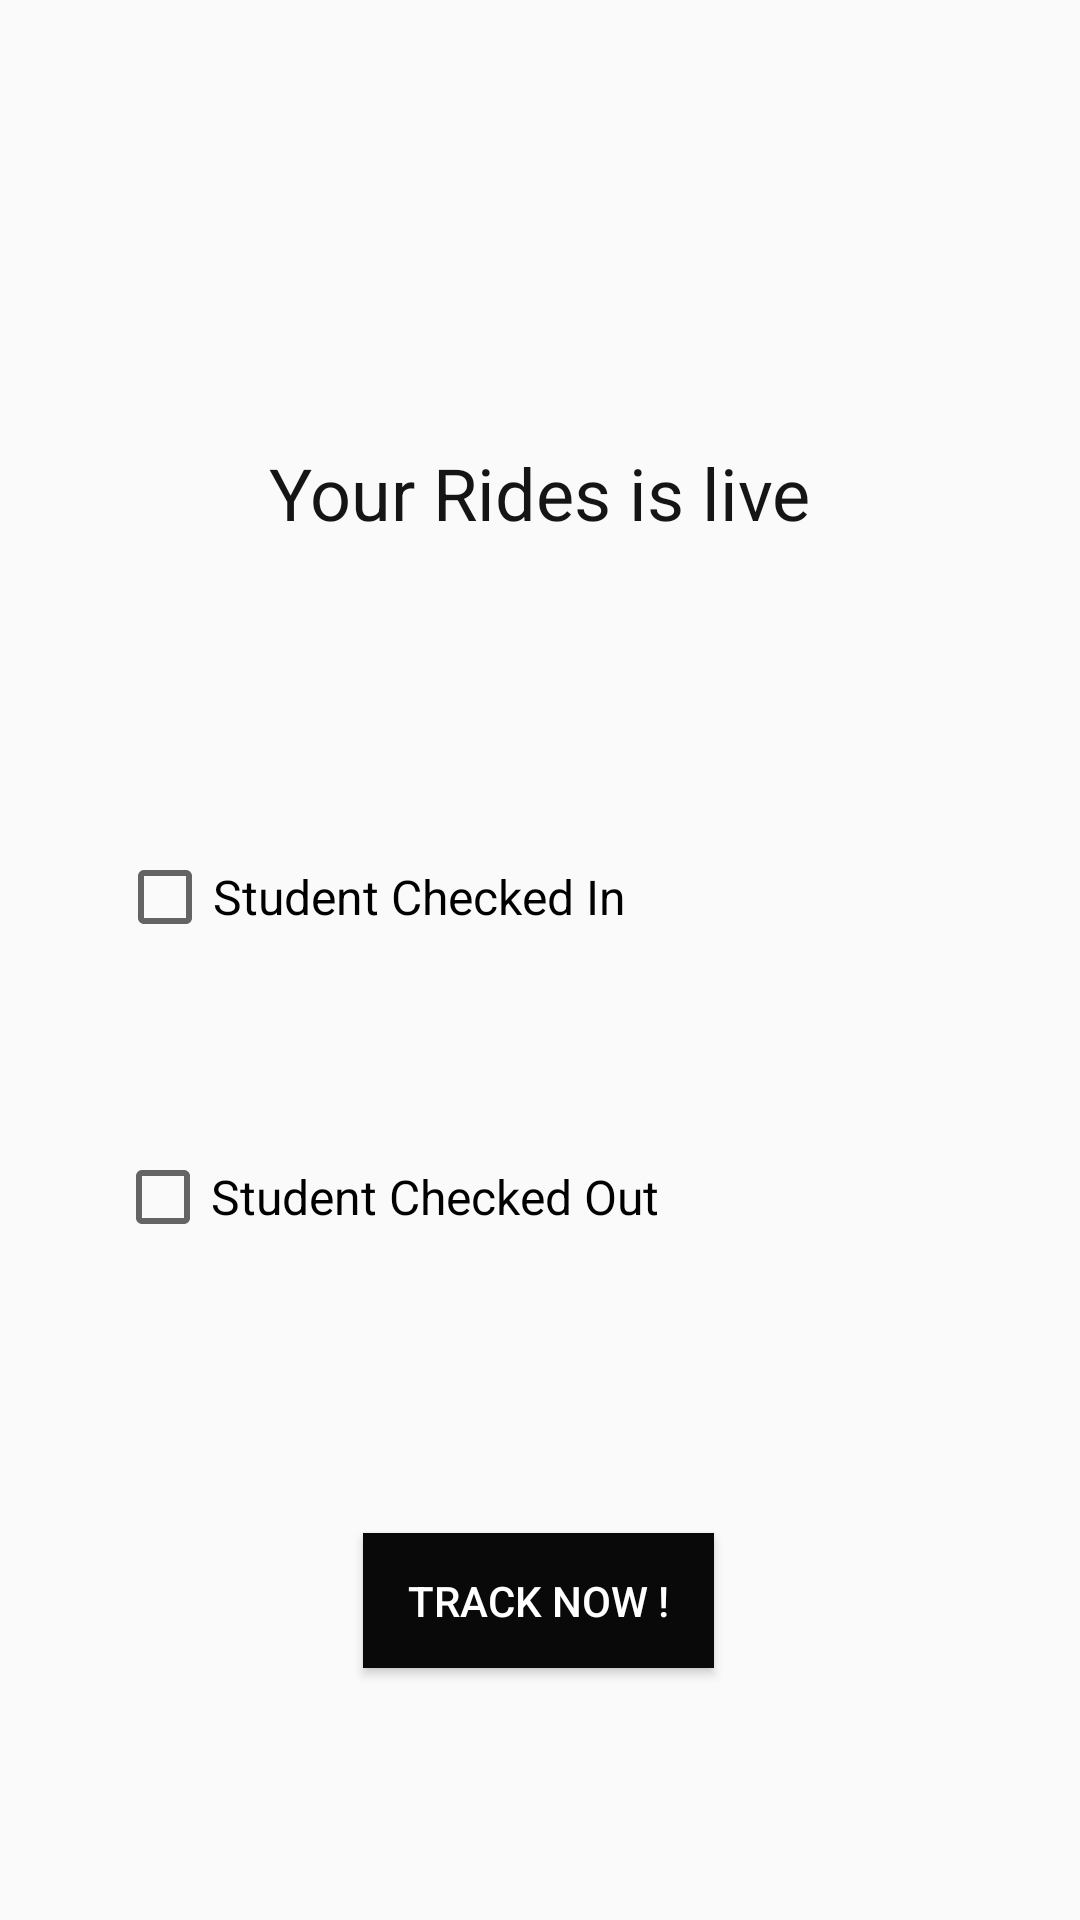

Write the Android layout XML for this screen, with the resource values it uses.
<!-- AndroidManifest.xml: application theme AppTheme -->
<!-- res/layout/homesubscribed.xml -->
<?xml version="1.0" encoding="utf-8"?>
<androidx.constraintlayout.widget.ConstraintLayout xmlns:android="http://schemas.android.com/apk/res/android"
    xmlns:app="http://schemas.android.com/apk/res-auto"
    xmlns:tools="http://schemas.android.com/tools"
    android:layout_width="match_parent"
    android:layout_height="match_parent">


    <Button
        android:id="@+id/track"
        android:layout_width="117dp"
        android:layout_height="45dp"
        android:layout_marginBottom="84dp"
        android:background="#090909"
        android:text="Track Now !"
        android:textColor="#FFFFFF"
        app:layout_constraintBottom_toBottomOf="parent"
        app:layout_constraintEnd_toEndOf="parent"
        app:layout_constraintHorizontal_bias="0.498"
        app:layout_constraintStart_toStartOf="parent" />

    <TextView
        android:id="@+id/textView12"
        android:layout_width="wrap_content"
        android:layout_height="wrap_content"
        android:layout_marginStart="177dp"
        android:layout_marginLeft="177dp"
        android:layout_marginEnd="176dp"
        android:layout_marginRight="176dp"
        android:text="Your Rides is live"
        android:textColor="#151515"
        android:textSize="24sp"
        app:layout_constraintBottom_toTopOf="@+id/checkBox"
        app:layout_constraintEnd_toEndOf="parent"
        app:layout_constraintHorizontal_bias="0.504"
        app:layout_constraintStart_toStartOf="parent"
        app:layout_constraintTop_toTopOf="parent"
        app:layout_constraintVertical_bias="0.591" />

    <CheckBox
        android:id="@+id/checkBox"
        android:layout_width="wrap_content"
        android:layout_height="wrap_content"
        android:layout_marginBottom="68dp"
        android:text="Student Checked In"
        android:textSize="16sp"
        app:layout_constraintBottom_toTopOf="@+id/checkBox2"
        app:layout_constraintEnd_toEndOf="parent"
        app:layout_constraintHorizontal_bias="0.205"
        app:layout_constraintStart_toStartOf="parent" />

    <CheckBox
        android:id="@+id/checkBox2"
        android:layout_width="wrap_content"
        android:layout_height="wrap_content"
        android:layout_marginBottom="96dp"
        android:text="Student Checked Out"
        android:textSize="16sp"
        app:layout_constraintBottom_toTopOf="@+id/track"
        app:layout_constraintEnd_toEndOf="parent"
        app:layout_constraintHorizontal_bias="0.215"
        app:layout_constraintStart_toStartOf="parent" />

</androidx.constraintlayout.widget.ConstraintLayout>
<!-- resources referenced by this layout -->
<resources>
  <style name="AppTheme" parent="Theme.AppCompat.Light.DarkActionBar">
          
          <item name="colorPrimary">@color/colorPrimary</item>
          <item name="colorPrimaryDark">@color/colorPrimaryDark</item>
          <item name="colorAccent">@color/colorAccent</item>
      </style>
  <color name="colorPrimary">#0d0d0d</color>
  <color name="colorPrimaryDark">#000000</color>
  <color name="colorAccent">#03DAC5</color>
</resources>
